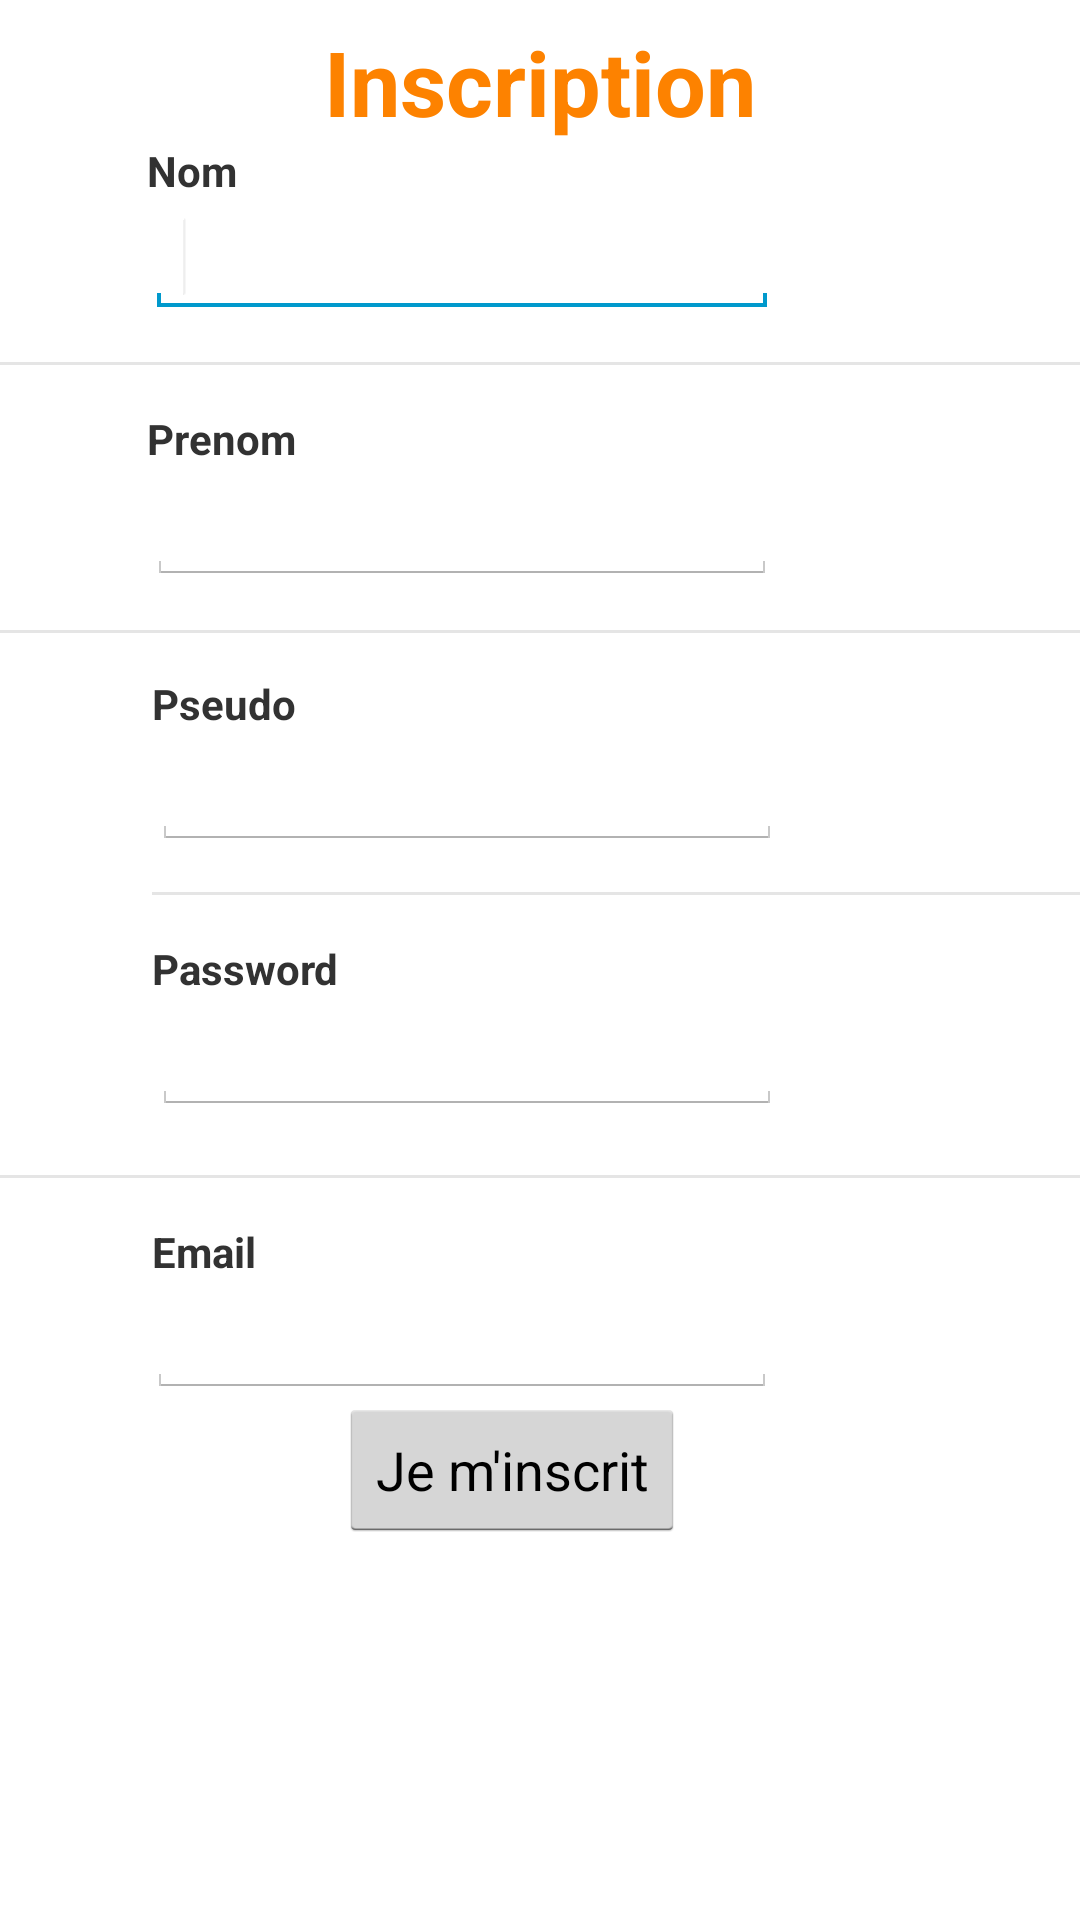

Write the Android layout XML for this screen, with the resource values it uses.
<!-- AndroidManifest.xml: activity theme android:Theme.Holo.Light.NoActionBar -->
<!-- res/layout/activity_subscribe.xml -->
<RelativeLayout xmlns:android="http://schemas.android.com/apk/res/android"
    xmlns:tools="http://schemas.android.com/tools"
    android:layout_width="match_parent"
    android:layout_height="match_parent"
    android:paddingBottom="@dimen/activity_vertical_margin"
    android:paddingLeft="@dimen/activity_horizontal_margin"
    android:paddingRight="@dimen/activity_horizontal_margin"
    android:paddingTop="@dimen/activity_vertical_margin"
    tools:context=".SubscribeActivity" >

    <TextView
        android:id="@+id/textViewNom"
        android:layout_width="wrap_content"
        android:layout_height="wrap_content"
        android:layout_below="@+id/textViewInscription"
        android:layout_marginRight="29dp"
        android:layout_toLeftOf="@+id/textViewInscription"
        android:text="@string/lastName"
        android:textStyle="bold" />

    <TextView
        android:id="@+id/textViewMail"
        android:layout_width="wrap_content"
        android:layout_height="wrap_content"
        android:layout_alignLeft="@+id/editTextPwd"
        android:layout_below="@+id/editTextPwd"
        android:layout_marginTop="36dp"
        android:text="@string/mail"
        android:textStyle="bold" />

    <EditText
        android:id="@+id/editTextPwd"
        android:layout_width="wrap_content"
        android:layout_height="wrap_content"
        android:inputType="textPassword"
        android:layout_alignLeft="@+id/textViewPwd"
        android:layout_below="@+id/textViewPwd"
        android:ems="10" />

    <EditText
        android:id="@+id/editTextPseudo"
        android:layout_width="wrap_content"
        android:layout_height="wrap_content"
        android:layout_alignLeft="@+id/textViewPseudo"
        android:layout_below="@+id/textViewPseudo"
        android:ems="10" />

    <EditText
        android:id="@+id/editTextNom"
        android:layout_width="wrap_content"
        android:layout_height="wrap_content"
        android:layout_alignLeft="@+id/textViewNom"
        android:layout_below="@+id/textViewNom"
        android:ems="10" >

        <requestFocus />
    </EditText>

    <TextView
        android:id="@+id/textViewPrenom"
        android:layout_width="wrap_content"
        android:layout_height="wrap_content"
        android:layout_alignLeft="@+id/editTextNom"
        android:layout_below="@+id/view1"
        android:layout_marginTop="15dp"
        android:text="@string/firstName"
        android:textStyle="bold" />

    <EditText
        android:id="@+id/editTextPrenom"
        android:layout_width="wrap_content"
        android:layout_height="wrap_content"
        android:layout_alignLeft="@+id/textViewPrenom"
        android:layout_below="@+id/textViewPrenom"
        android:ems="10" />

    <View
        android:id="@+id/View02"
        android:layout_width="fill_parent"
        android:layout_height="1dp"
        android:layout_alignRight="@+id/View01"
        android:layout_below="@+id/editTextPwd"
        android:layout_marginTop="20dp"
        android:background="?android:attr/listDivider" />

    <View
        android:id="@+id/view1"
        android:layout_width="fill_parent"
        android:layout_height="1dp"
        android:layout_alignLeft="@+id/view2"
        android:layout_below="@+id/editTextNom"
        android:layout_marginTop="15dp"
        android:background="?android:attr/listDivider" />

    <View
        android:id="@+id/view2"
        android:layout_width="fill_parent"
        android:layout_height="1dp"
        android:layout_alignRight="@+id/View01"
        android:layout_below="@+id/editTextPrenom"
        android:layout_marginTop="15dp"
        android:background="?android:attr/listDivider" />

    <TextView
        android:id="@+id/textViewPseudo"
        android:layout_width="wrap_content"
        android:layout_height="wrap_content"
        android:layout_alignRight="@+id/textViewPrenom"
        android:layout_below="@+id/view2"
        android:layout_marginTop="14dp"
        android:text="@string/pseudo"
        android:textStyle="bold" />

    <View
        android:id="@+id/View01"
        android:layout_width="fill_parent"
        android:layout_height="1dp"
        android:layout_alignLeft="@+id/editTextPseudo"
        android:layout_below="@+id/editTextPseudo"
        android:layout_marginTop="14dp"
        android:background="?android:attr/listDivider" />

    <TextView
        android:id="@+id/textViewPwd"
        android:layout_width="wrap_content"
        android:layout_height="wrap_content"
        android:layout_alignLeft="@+id/View01"
        android:layout_below="@+id/View01"
        android:layout_marginTop="15dp"
        android:text="@string/password"
        android:textStyle="bold" />

    <EditText
        android:id="@+id/editTextMail"
        android:layout_width="wrap_content"
        android:layout_height="wrap_content"
        android:layout_alignLeft="@+id/editTextPrenom"
        android:layout_below="@+id/textViewMail"
        android:ems="10" />

    <TextView
        android:id="@+id/textViewInscription"
        android:layout_width="wrap_content"
        android:layout_height="wrap_content"
        android:layout_alignParentTop="true"
        android:layout_centerHorizontal="true"
        android:layout_marginTop="7dp"
        android:text="@string/inscription"
        android:textColor="#FD8200"
        android:textSize="30sp"
        android:textStyle="bold" />

    <Button
        android:id="@+id/buttonSubscribe"
        android:layout_width="wrap_content"
        android:layout_height="wrap_content"
        android:layout_below="@+id/editTextMail"
        android:layout_toRightOf="@+id/textViewPwd"
        android:text="@string/subscribe" />

</RelativeLayout>
<!-- resources referenced by this layout -->
<resources>
  <string name="firstName">Prenom</string>
  <string name="inscription">Inscription</string>
  <string name="lastName">Nom</string>
  <string name="mail">Email</string>
  <string name="password">Password</string>
  <string name="pseudo">Pseudo</string>
  <string name="subscribe">Je m\'inscrit</string>
</resources>
